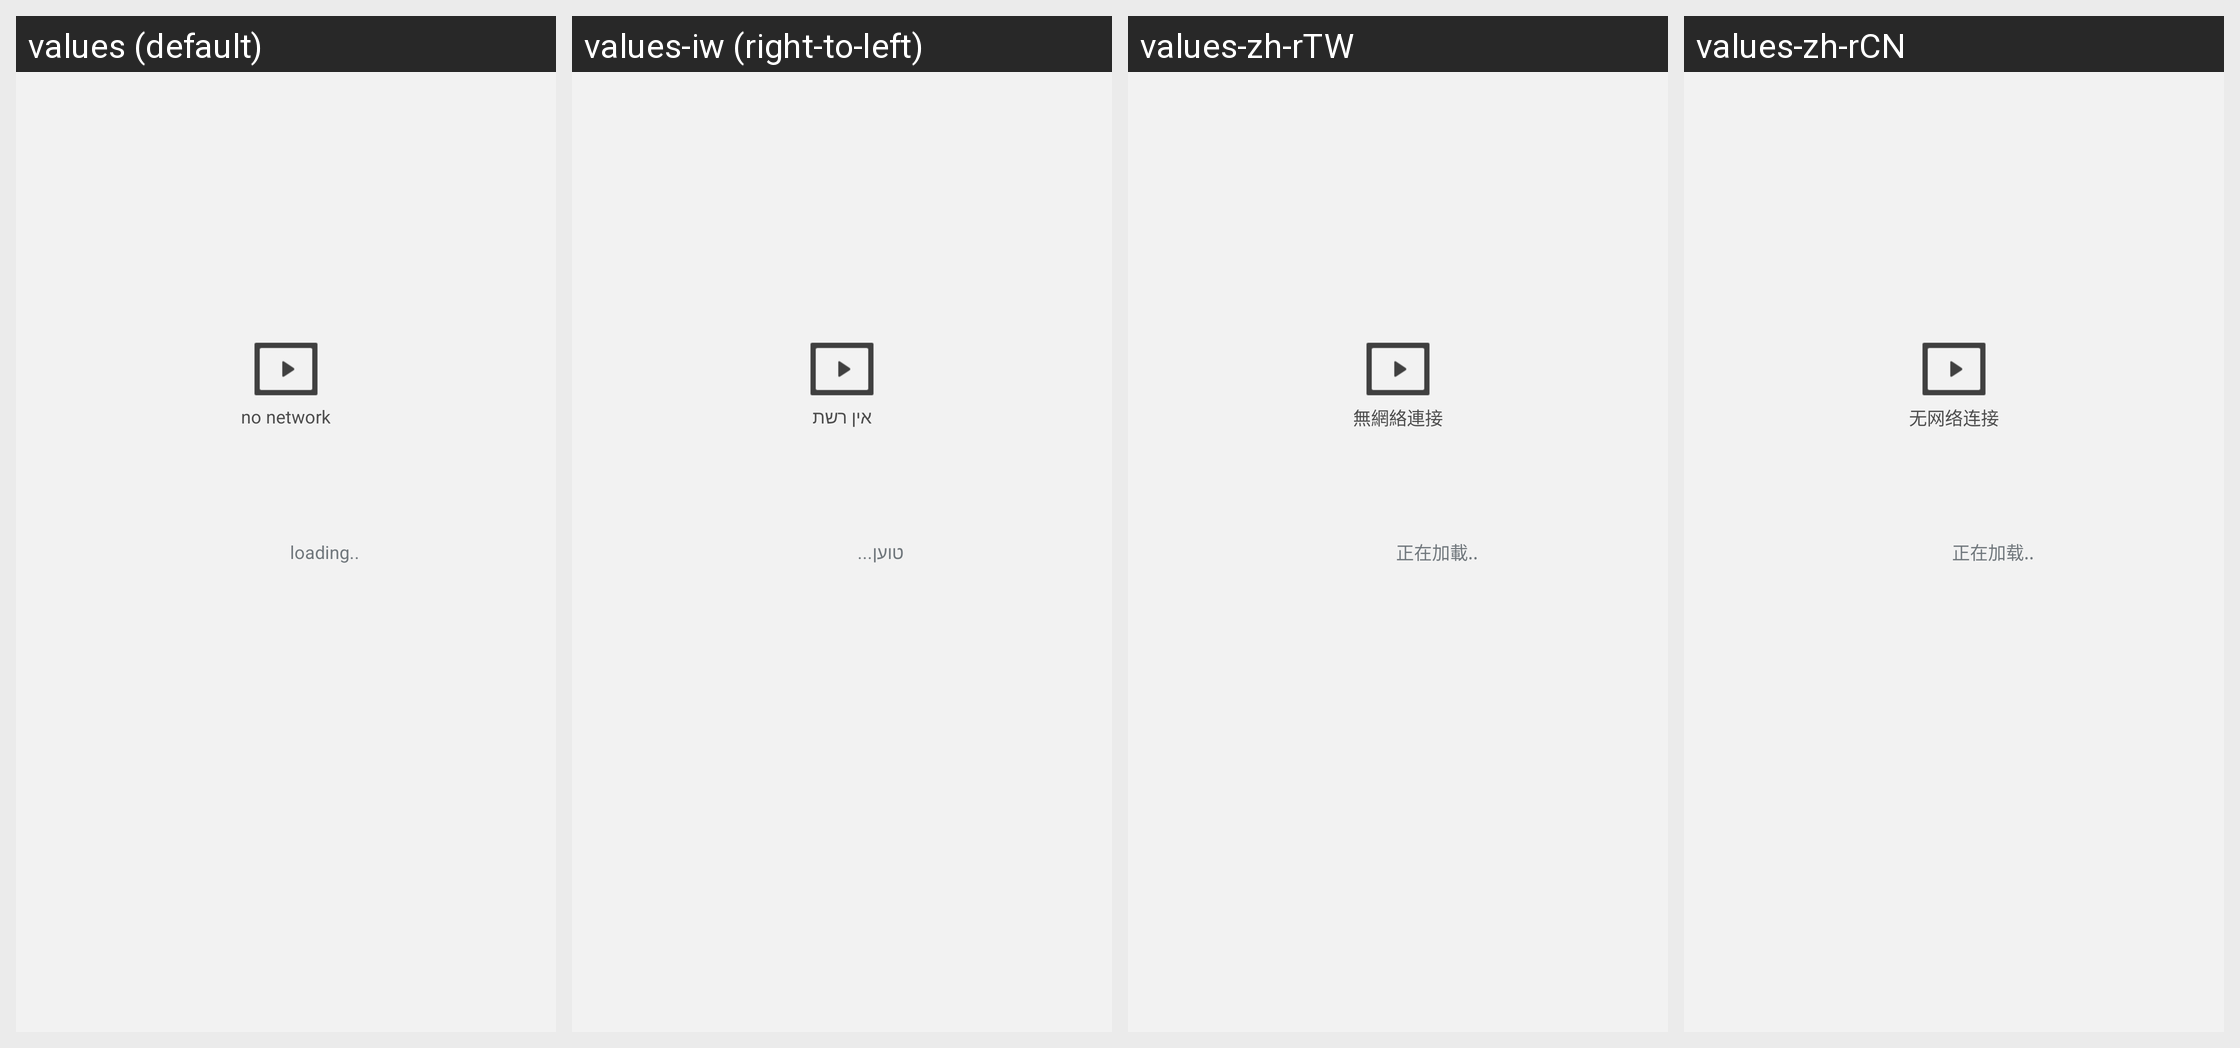

The Android screen above is rendered under several locales of the same app. Produce the string resources it draws, with the default and per-locale values.
Android screen res/layout/chanel_main.xml rendered under 4 locales, left to right: values (default), values-iw (right-to-left), values-zh-rTW, values-zh-rCN. Device: Nexus 5 (rendered at 1080×1920; each locale shown at half size, 540×960, under a caption strip naming it); theme Theme.Gallery.
Other locales in the repository, not shown: values-ru.
Strings drawn on this screen, with the default value and each locale's value (text and hints the layout hard-codes, and strings that could not be matched under every locale, appear in the picture but are not listed):

noavailablenetwork
  values: no network
  values-iw: אין רשת
  values-zh-rTW: 無網絡連接
  values-zh-rCN: 无网络连接

video_loading
  values: loading..
  values-iw: טוען...
  values-zh-rTW: 正在加載..
  values-zh-rCN: 正在加载..
